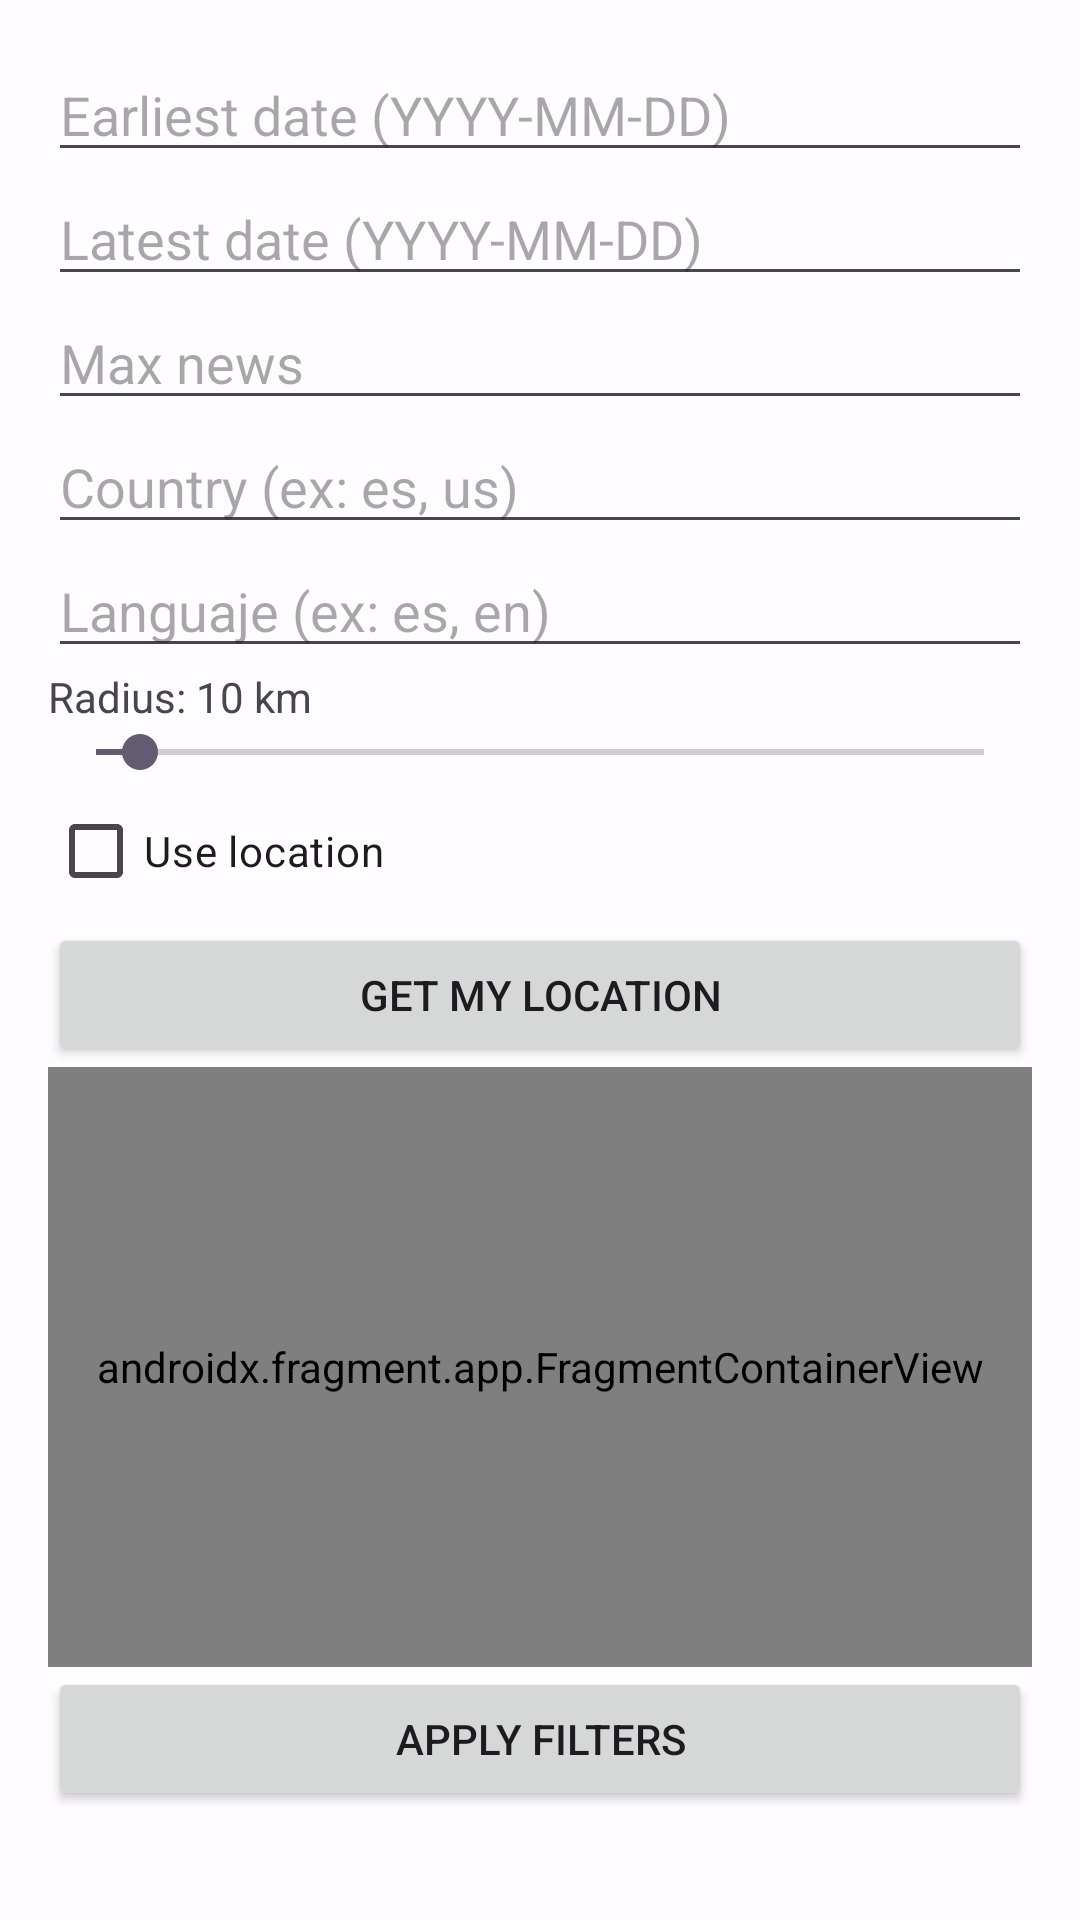

Produce the Android XML layout that renders to this screen, including the resource entries it uses.
<!-- AndroidManifest.xml: application theme Theme.ElNoticiero -->
<!-- res/layout/fragment_filter_dialog.xml -->
<?xml version="1.0" encoding="utf-8"?>
<LinearLayout xmlns:android="http://schemas.android.com/apk/res/android"
    xmlns:tools="http://schemas.android.com/tools"
    android:layout_width="match_parent"
    android:layout_height="wrap_content"
    android:orientation="vertical"
    android:padding="16dp"
    android:background="@color/transparentWhite">

    <EditText
        android:id="@+id/etStartDate"
        android:layout_width="match_parent"
        android:layout_height="wrap_content"
        android:hint="@string/start_date"
        android:inputType="date" />

    <EditText
        android:id="@+id/etEndDate"
        android:layout_width="match_parent"
        android:layout_height="wrap_content"
        android:hint="@string/end_date"
        android:inputType="date" />

    <EditText
        android:id="@+id/etNewsNumber"
        android:layout_width="match_parent"
        android:layout_height="wrap_content"
        android:hint="@string/numberArticles"
        android:inputType="number" />

    <EditText
        android:id="@+id/etCountry"
        android:layout_width="match_parent"
        android:layout_height="wrap_content"
        android:hint="@string/countryParameter" />

    <EditText
        android:id="@+id/etLanguage"
        android:layout_width="match_parent"
        android:layout_height="wrap_content"
        android:hint="@string/languageParameter" />" />

    <TextView
        android:id="@+id/tvRadius"
        android:layout_width="match_parent"
        android:layout_height="wrap_content"
        android:text="@string/radiusParameter" />

    <SeekBar
        android:id="@+id/sbRadius"
        android:layout_width="match_parent"
        android:layout_height="wrap_content"
        android:max="200"
        android:progress="10" />

    <CheckBox
        android:id="@+id/cbUseLocation"
        android:layout_width="match_parent"
        android:layout_height="wrap_content"
        android:checked="false"
        android:text="@string/useLocation" />

    <Button
        android:id="@+id/btnGetCurrentLocation"
        android:layout_width="match_parent"
        android:layout_height="wrap_content"
        android:text="@string/getMyLocation" />

    <androidx.fragment.app.FragmentContainerView
        android:id="@+id/mapFragment"
        android:name="com.google.android.gms.maps.SupportMapFragment"
        android:layout_width="match_parent"
        android:layout_height="200dp" />

    <Button
        android:id="@+id/btnApplyFilters"
        android:layout_width="match_parent"
        android:layout_height="wrap_content"
        android:text="@string/applyFilters" />

</LinearLayout>
<!-- resources referenced by this layout -->
<resources>
  <color name="transparentWhite">#B4FFFFFF</color>
  <string name="applyFilters">Apply filters</string>
  <string name="countryParameter">Country (ex: es, us)</string>
  <string name="end_date">Latest date (YYYY-MM-DD)</string>
  <string name="getMyLocation">Get my location</string>
  <string name="languageParameter">Languaje (ex: es, en)</string>
  <string name="numberArticles">Max news</string>
  <string name="radiusParameter">Radius: 10 km</string>
  <string name="start_date">Earliest date (YYYY-MM-DD)</string>
  <string name="useLocation">Use location</string>
  <style name="Theme.ElNoticiero" parent="Base.Theme.ElNoticiero" />
  <style name="Base.Theme.ElNoticiero" parent="Theme.Material3.DayNight.NoActionBar">
          
          
      </style>
</resources>
